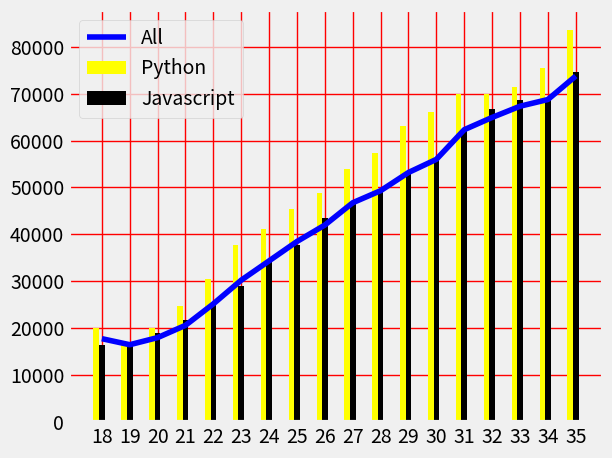

Here is the Python script that generated this plot:
from matplotlib import pyplot as plt 
import numpy as np
plt.style.use("fivethirtyeight")
print(plt.style.available)
ages_x = [18, 19, 20, 21, 22, 23, 24, 25, 26, 27, 28, 29, 30, 31, 32, 33, 34, 35
          ]

x_indexes=np.arange(len(ages_x))
width=0.2
print(x_indexes)
py_dev_y = [20046, 17100, 20000, 24744, 30500, 37732, 41247, 45372, 48876, 53850, 57287, 63016, 65998, 70003, 70000, 71496, 75370, 83640]
plt.bar(x_indexes-width,py_dev_y,width=width,label="Python",color="yellow")
js_dev_y = [16446, 16791, 18942, 21780, 25704, 29000, 34372, 37810, 43515, 46823, 49293, 53437, 56373, 62375, 66674, 68745, 68746, 74583]
plt.bar(x_indexes,js_dev_y,width=width,label="Javascript",color="black")
dev_y = [17784, 16500, 18012, 20628, 25206, 30252, 34368, 38496, 42000, 46752, 49320, 53200, 56000, 62316, 64928, 67317, 68748, 73752]
plt.plot(x_indexes,dev_y,label="All",color="blue")
plt.legend()
plt.tight_layout()
plt.grid(color="red")
plt.xticks(labels=ages_x,ticks=x_indexes)
plt.show()